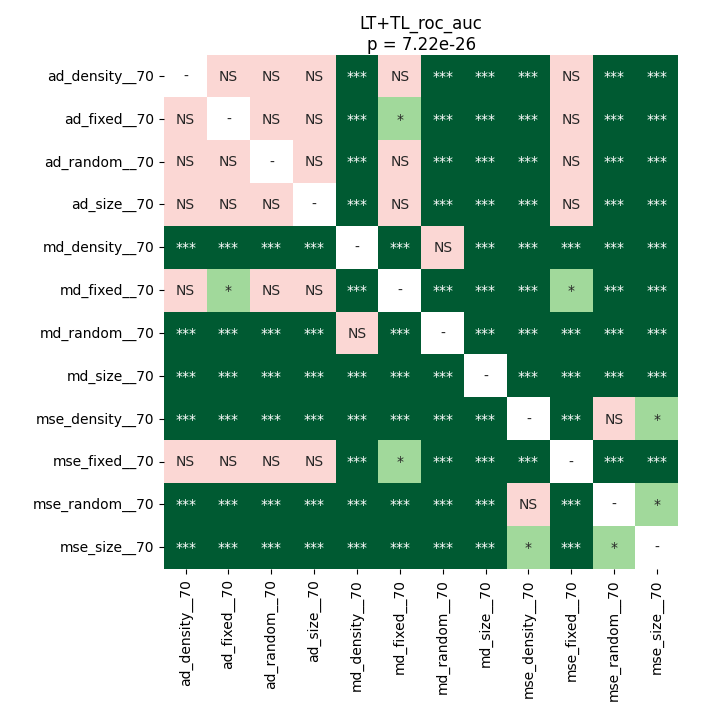

The data file committed next to this chart (first rows):
	ad_density__70	ad_fixed__70	ad_random__70	ad_size__70	md_density__70	md_fixed__70	md_random__70	md_size__70	mse_density__70	mse_fixed__70	mse_random__70	mse_size__70
ad_density__70	1.0	0.3897	0.4441	0.6079	4.475911458333334e-05	0.2921	4.475911458333334e-05	4.475911458333334e-05	4.475911458333334e-05	0.3897	4.475911458333334e-05	4.475911458333334e-05
ad_fixed__70	0.3897	1.0	0.1726	0.09034	4.475911458333334e-05	0.02006	4.475911458333334e-05	4.475911458333334e-05	4.475911458333334e-05	1.0	4.475911458333334e-05	4.475911458333334e-05
ad_random__70	0.4441	0.1726	1.0	0.7668	4.475911458333334e-05	0.794	4.475911458333334e-05	4.475911458333334e-05	4.475911458333334e-05	0.08144	4.475911458333334e-05	4.475911458333334e-05
ad_size__70	0.6079	0.09034	0.7668	1.0	4.475911458333334e-05	0.673	4.475911458333334e-05	4.475911458333334e-05	4.475911458333334e-05	0.05624	4.475911458333334e-05	4.475911458333334e-05
md_density__70	4.475911458333334e-05	4.475911458333334e-05	4.475911458333334e-05	4.475911458333334e-05	1.0	4.475911458333334e-05	0.2725	4.475911458333334e-05	4.475911458333334e-05	4.475911458333334e-05	4.475911458333334e-05	4.475911458333334e-05
md_fixed__70	0.2921	0.02006	0.794	0.673	4.475911458333334e-05	1.0	4.475911458333334e-05	4.475911458333334e-05	4.475911458333334e-05	0.01263	4.475911458333334e-05	4.475911458333334e-05
md_random__70	4.475911458333334e-05	4.475911458333334e-05	4.475911458333334e-05	4.475911458333334e-05	0.2725	4.475911458333334e-05	1.0	0.0004285	4.475911458333334e-05	4.475911458333334e-05	4.475911458333334e-05	4.475911458333334e-05
md_size__70	4.475911458333334e-05	4.475911458333334e-05	4.475911458333334e-05	4.475911458333334e-05	4.475911458333334e-05	4.475911458333334e-05	0.0004285	1.0	8.757218070652174e-05	4.475911458333334e-05	4.475911458333334e-05	4.475911458333334e-05
mse_density__70	4.475911458333334e-05	4.475911458333334e-05	4.475911458333334e-05	4.475911458333334e-05	4.475911458333334e-05	4.475911458333334e-05	4.475911458333334e-05	8.757218070652174e-05	1.0	4.475911458333334e-05	0.7393	0.02006
mse_fixed__70	0.3897	1.0	0.08144	0.05624	4.475911458333334e-05	0.01263	4.475911458333334e-05	4.475911458333334e-05	4.475911458333334e-05	1.0	4.475911458333334e-05	4.475911458333334e-05
mse_random__70	4.475911458333334e-05	4.475911458333334e-05	4.475911458333334e-05	4.475911458333334e-05	4.475911458333334e-05	4.475911458333334e-05	4.475911458333334e-05	4.475911458333334e-05	0.7393	4.475911458333334e-05	1.0	0.02006
mse_size__70	4.475911458333334e-05	4.475911458333334e-05	4.475911458333334e-05	4.475911458333334e-05	4.475911458333334e-05	4.475911458333334e-05	4.475911458333334e-05	4.475911458333334e-05	0.02006	4.475911458333334e-05	0.02006	1.0
